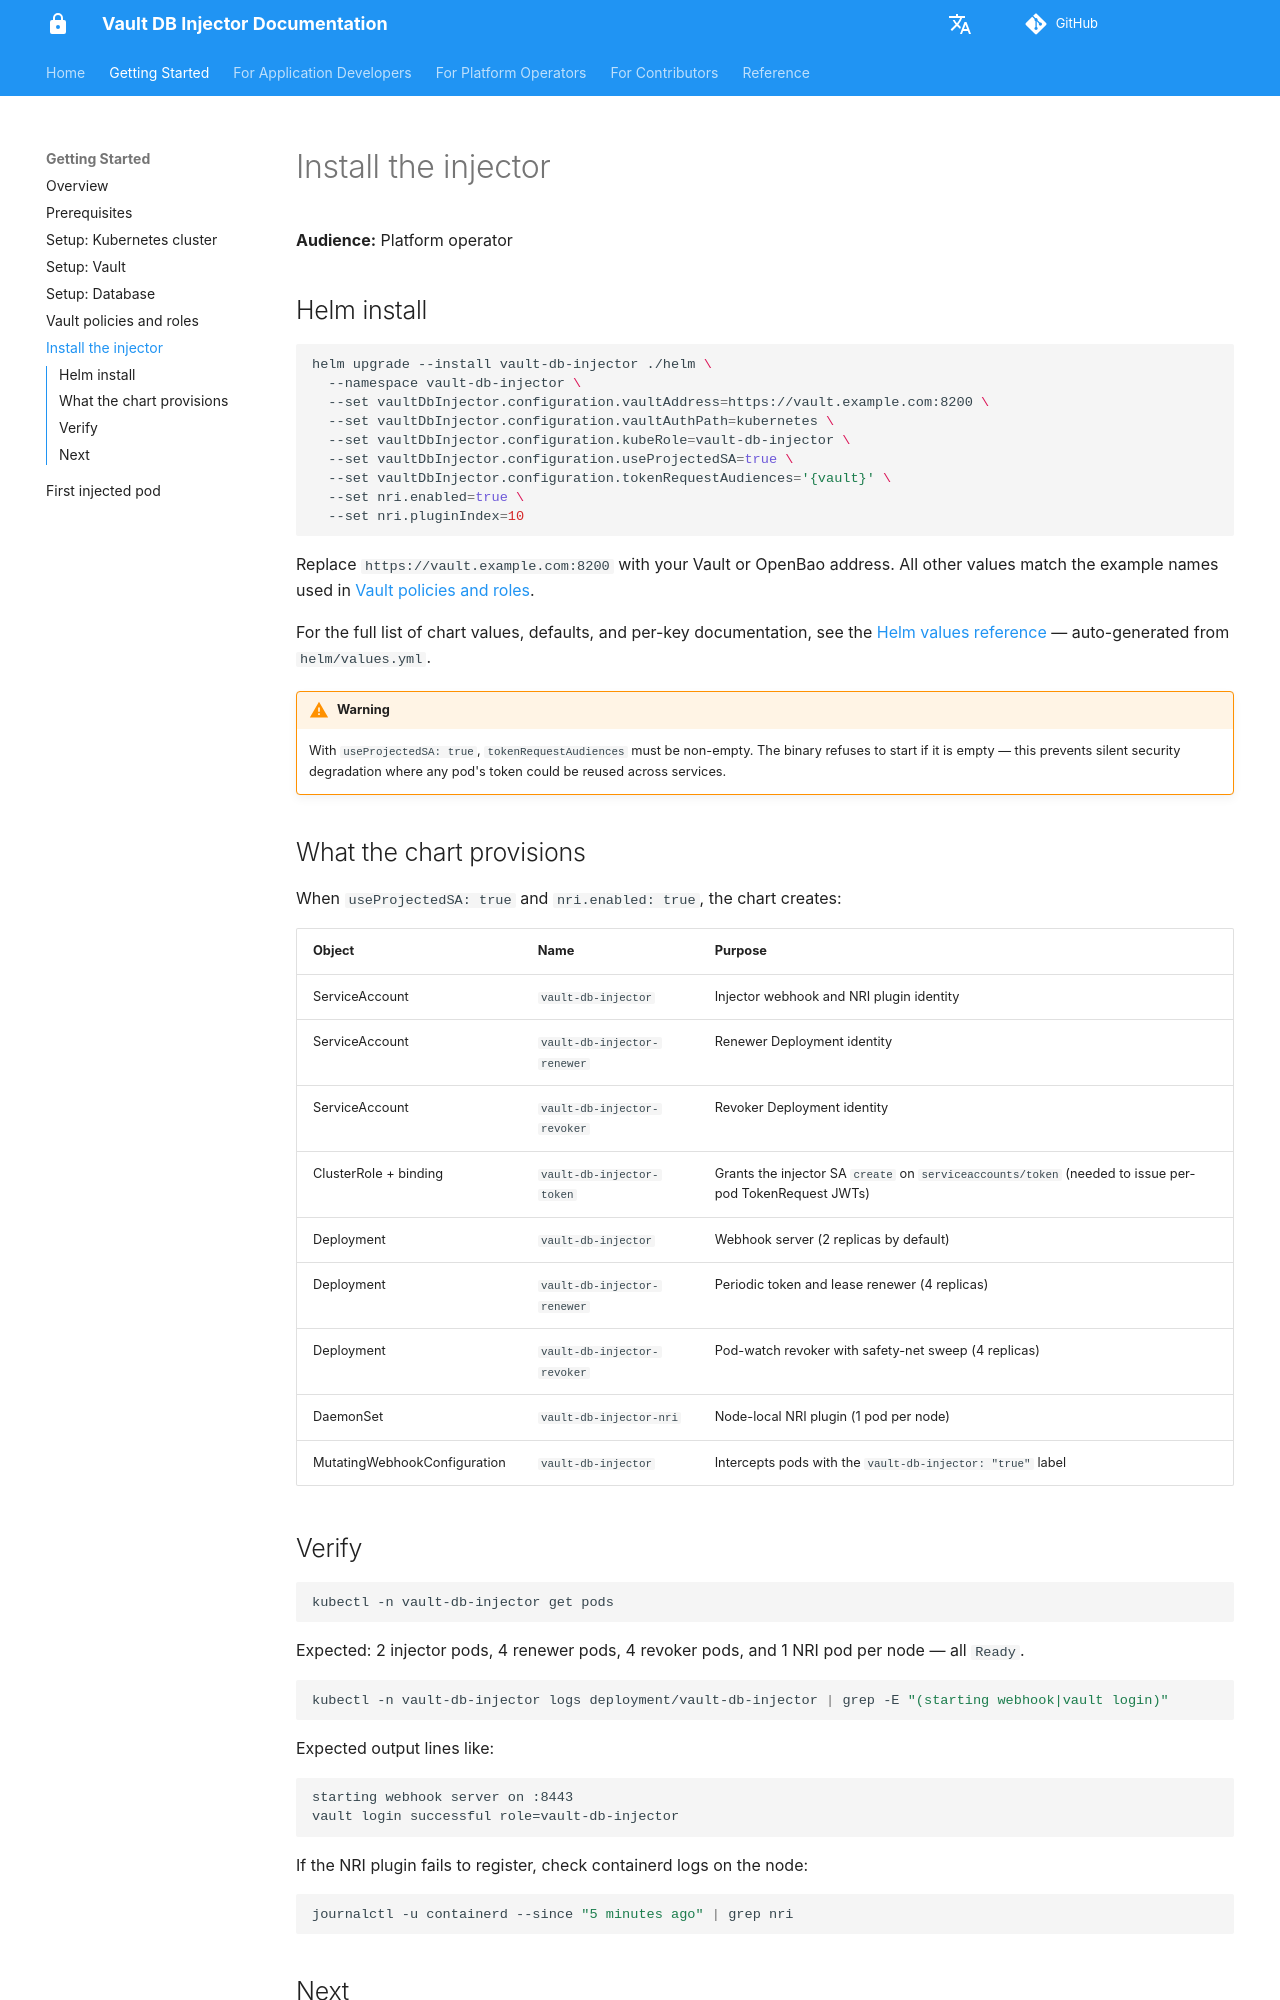

repository: numberly/vault-db-injector · page: getting-started/install-injector/index.html · generator: mkdocs

# Install the injector

**Audience:** Platform operator

## Helm install

```bash
helm upgrade --install vault-db-injector ./helm \
  --namespace vault-db-injector \
  --set vaultDbInjector.configuration.vaultAddress=https://vault.example.com:8200 \
  --set vaultDbInjector.configuration.vaultAuthPath=kubernetes \
  --set vaultDbInjector.configuration.kubeRole=vault-db-injector \
  --set vaultDbInjector.configuration.useProjectedSA=true \
  --set vaultDbInjector.configuration.tokenRequestAudiences='{vault}' \
  --set nri.enabled=true \
  --set nri.pluginIndex=10
```

Replace `https://vault.example.com:8200` with your Vault or OpenBao address. All other values match the example names used in [Vault policies and roles](vault-policies.md).

For the full list of chart values, defaults, and per-key documentation, see the
[Helm values reference](../reference/helm-values.md) — auto-generated from
`helm/values.yml`.

!!! warning
    With `useProjectedSA: true`, `tokenRequestAudiences` must be non-empty. The binary refuses to start if it is empty — this prevents silent security degradation where any pod's token could be reused across services.

## What the chart provisions

When `useProjectedSA: true` and `nri.enabled: true`, the chart creates:

| Object | Name | Purpose |
|---|---|---|
| ServiceAccount | `vault-db-injector` | Injector webhook and NRI plugin identity |
| ServiceAccount | `vault-db-injector-renewer` | Renewer Deployment identity |
| ServiceAccount | `vault-db-injector-revoker` | Revoker Deployment identity |
| ClusterRole + binding | `vault-db-injector-token` | Grants the injector SA `create` on `serviceaccounts/token` (needed to issue per-pod TokenRequest JWTs) |
| Deployment | `vault-db-injector` | Webhook server (2 replicas by default) |
| Deployment | `vault-db-injector-renewer` | Periodic token and lease renewer (4 replicas) |
| Deployment | `vault-db-injector-revoker` | Pod-watch revoker with safety-net sweep (4 replicas) |
| DaemonSet | `vault-db-injector-nri` | Node-local NRI plugin (1 pod per node) |
| MutatingWebhookConfiguration | `vault-db-injector` | Intercepts pods with the `vault-db-injector: "true"` label |
